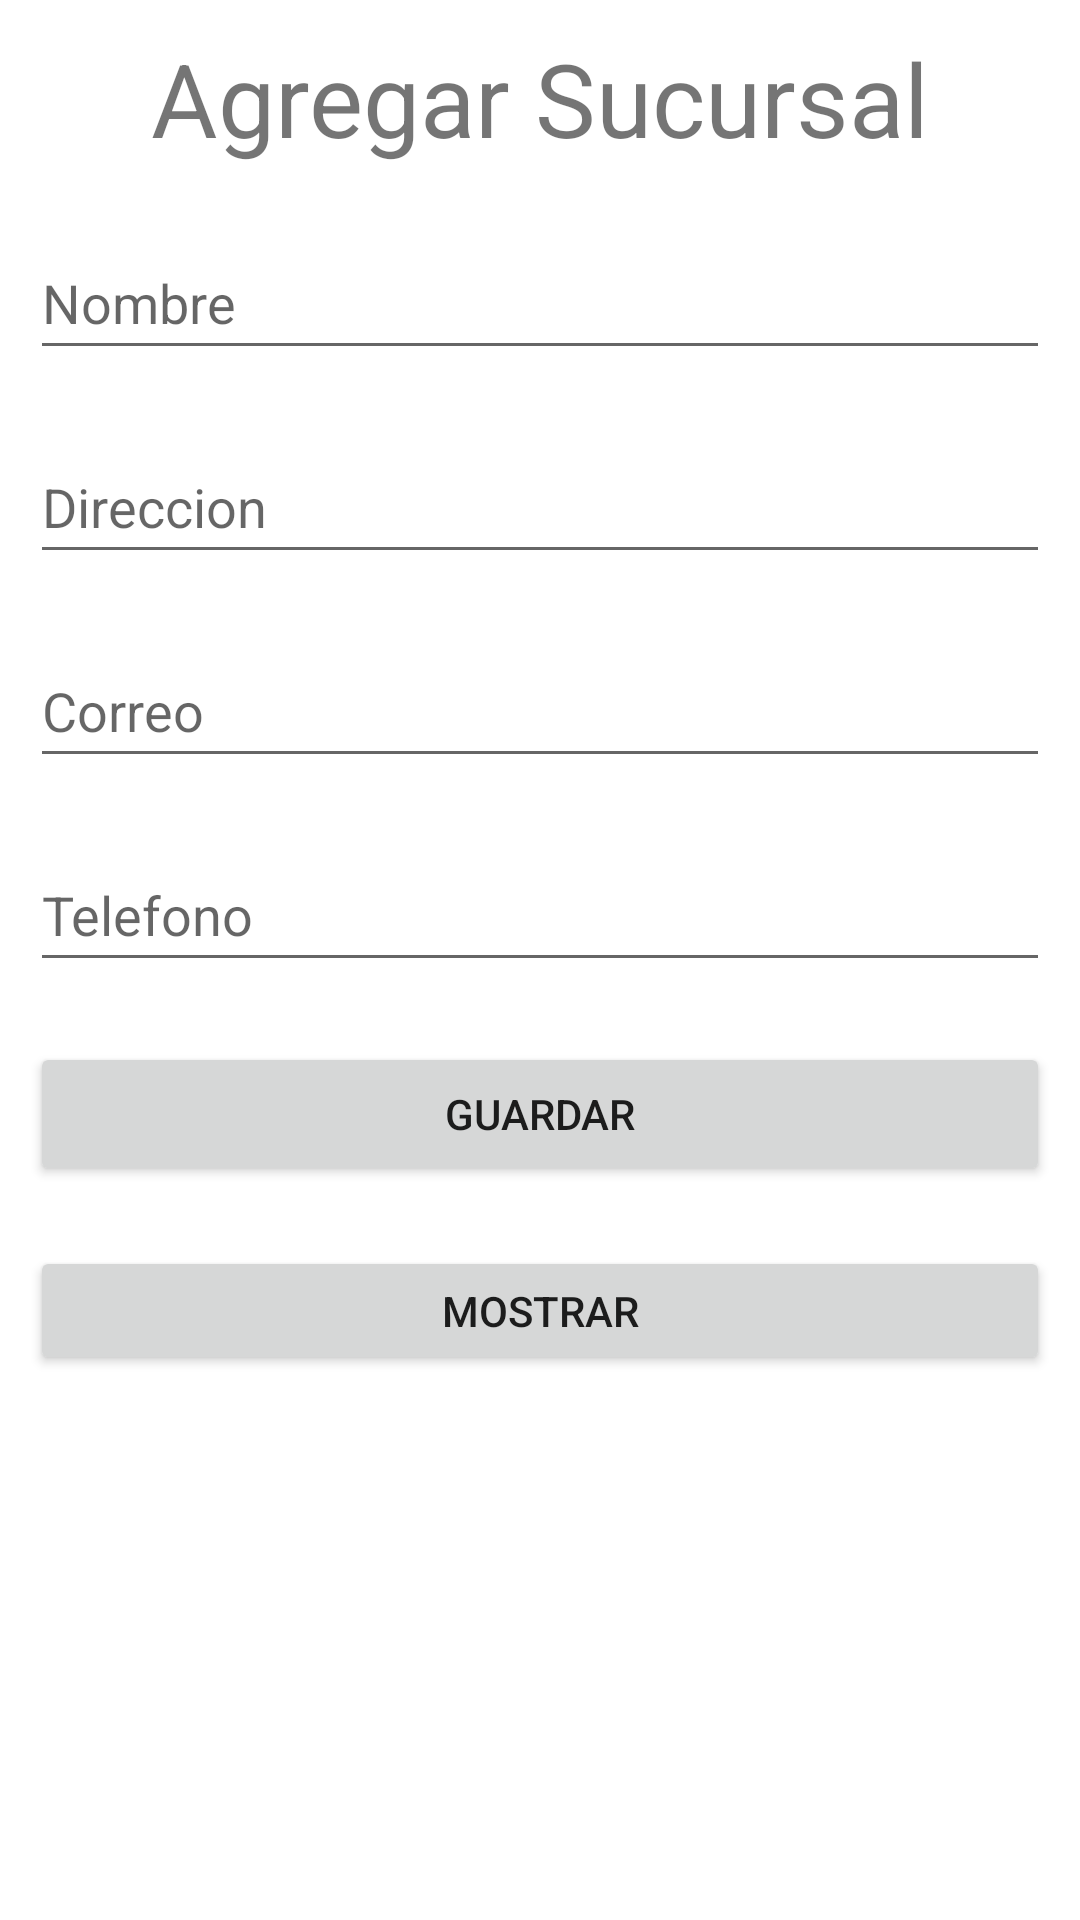

Reconstruct the res/layout file that produces this screen, plus the resources it refers to.
<!-- AndroidManifest.xml: application theme Theme.Inventoryandroid_10 -->
<!-- res/layout/activity_agregar_sucursal.xml -->
<?xml version="1.0" encoding="utf-8"?>
<androidx.constraintlayout.widget.ConstraintLayout xmlns:android="http://schemas.android.com/apk/res/android"
    xmlns:app="http://schemas.android.com/apk/res-auto"
    xmlns:tools="http://schemas.android.com/tools"
    android:layout_width="match_parent"
    android:layout_height="match_parent"
    tools:context=".AgregarSucursal">

    <LinearLayout
        android:layout_width="match_parent"
        android:layout_height="match_parent"
        android:orientation="vertical">

        <TextView
            android:id="@+id/r_sucursal"
            android:layout_width="match_parent"
            android:layout_height="wrap_content"
            android:layout_marginStart="10dp"
            android:layout_marginTop="10dp"
            android:layout_marginEnd="10dp"
            android:layout_marginBottom="10dp"
            android:text="Agregar Sucursal"
            android:textAlignment="center"
            android:textSize="34sp" />

        <EditText
            android:id="@+id/s_sucursal"
            android:layout_width="match_parent"
            android:layout_height="wrap_content"
            android:layout_marginStart="10dp"
            android:layout_marginTop="10dp"
            android:layout_marginEnd="10dp"
            android:layout_marginBottom="10dp"
            android:ems="10"
            android:hint="Nombre"
            android:inputType="textPersonName"
            android:minHeight="48dp" />

        <EditText
            android:id="@+id/s_direccion"
            android:layout_width="match_parent"
            android:layout_height="wrap_content"
            android:layout_marginStart="10dp"
            android:layout_marginTop="10dp"
            android:layout_marginEnd="10dp"
            android:layout_marginBottom="10dp"
            android:ems="10"
            android:hint="Direccion"
            android:inputType="textPersonName"
            android:minHeight="48dp" />

        <EditText
            android:id="@+id/s_correo"
            android:layout_width="match_parent"
            android:layout_height="wrap_content"
            android:layout_marginStart="10dp"
            android:layout_marginTop="10dp"
            android:layout_marginEnd="10dp"
            android:layout_marginBottom="10dp"
            android:ems="10"
            android:hint="Correo"
            android:inputType="textEmailAddress"
            android:minHeight="48dp" />

        <EditText
            android:id="@+id/s_telefono"
            android:layout_width="match_parent"
            android:layout_height="wrap_content"
            android:layout_marginStart="10dp"
            android:layout_marginTop="10dp"
            android:layout_marginEnd="10dp"
            android:layout_marginBottom="10dp"
            android:ems="10"
            android:hint="Telefono"
            android:inputType="phone"
            android:minHeight="48dp" />

        <LinearLayout
            android:layout_width="match_parent"
            android:layout_height="131dp"
            android:orientation="vertical">

            <Button
                android:id="@+id/s_guardar"
                android:layout_width="match_parent"
                android:layout_height="wrap_content"
                android:layout_marginStart="10dp"
                android:layout_marginTop="10dp"
                android:layout_marginEnd="10dp"
                android:layout_marginBottom="10dp"
                android:text="Guardar" />

            <Button
                android:id="@+id/s_mostrar"
                android:layout_width="match_parent"
                android:layout_height="wrap_content"
                android:layout_marginStart="10dp"
                android:layout_marginTop="10dp"
                android:layout_marginEnd="10dp"
                android:text="Mostrar"
                android:layout_marginBottom="10dp" />
        </LinearLayout>

    </LinearLayout>

</androidx.constraintlayout.widget.ConstraintLayout>
<!-- resources referenced by this layout -->
<resources>
  <style name="Theme.Inventoryandroid_10" parent="Theme.MaterialComponents.DayNight.DarkActionBar">
          
          <item name="colorPrimary">@color/purple_500</item>
          <item name="colorPrimaryVariant">@color/purple_700</item>
          <item name="colorOnPrimary">@color/white</item>
          
          <item name="colorSecondary">@color/teal_200</item>
          <item name="colorSecondaryVariant">@color/teal_700</item>
          <item name="colorOnSecondary">@color/black</item>
          
          <item name="android:statusBarColor" tools:targetApi="l">?attr/colorPrimaryVariant</item>
          
      </style>
  <!-- not gathered from this repository: default colours our renderer supplied (Android Studio template values) -->
  <color name="purple_500">#FF6200EE</color>
  <color name="purple_700">#FF3700B3</color>
  <color name="teal_200">#FF03DAC5</color>
  <color name="teal_700">#FF018786</color>
  <color name="black">#FF000000</color>
  <color name="white">#FFFFFFFF</color>
</resources>
